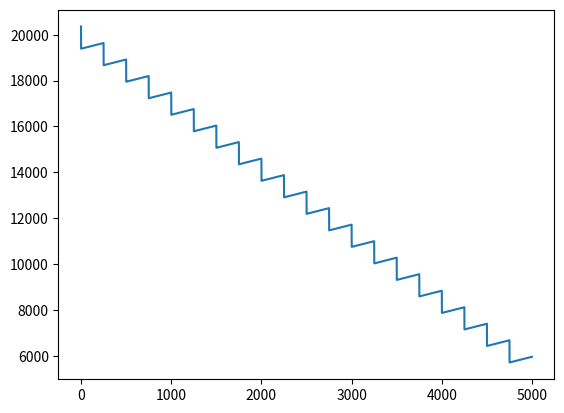

This chart was generated by the following Python code:
"""
For fixed integers a, b, c, define the crazy function F(n) as follows:
F(n) = n - c for all n > b
F(n) = F(a + F(a + F(a + F(a + n)))) for all n <= b

Also, define S(a, b, c) = sum{n=0}^b F(n)

For example, if a = 50, b = 2000 and c = 40, then F(0) = 3240 and F(2000) = 2040.
Also, S(50, 2000, 40) = 5204240.

Find the last 9 digits of S(21**7, 7**21, 12**7).
"""

import matplotlib.pyplot as plt

A = 250
B = 5000
C = 10

#A = 21**7
#B = 7**21
#C = 12**7

def F(n : int) -> int:
    if n > B:
        return n - C
    else:
        return F(A + F(A + F(A + F(A + n))))


def S() -> int:
    sum = 0

    for n in range(0, B+1):
        sum += F(n)

    return sum

x_vals = range(0, 5000)
y_vals = []

for i in x_vals:
    y_vals.append(F(i))

plt.plot(x_vals, y_vals)
plt.show()

#print(F(0))
#print(F(1))
#print(": " + str(F(2000)))
#print(S())
